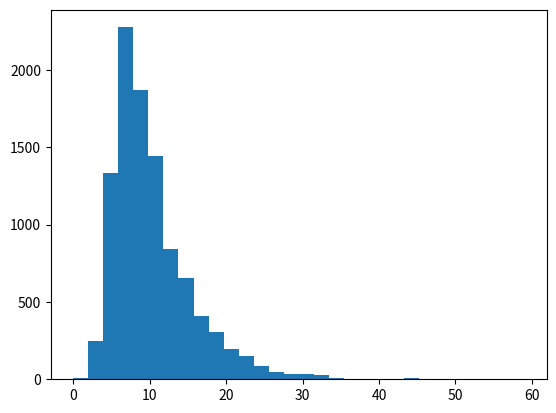

This figure's Python source: (Note: this script raises an exception after producing the figure.)
import numpy as np
from scipy import special
import matplotlib.pyplot as plt

lam = 1.0

np.random.seed(42)
s = (np.random.poisson(lam, 10000) - lam)/np.sqrt(lam) #now it has zero mean like the standard normal distr.
s1 = (np.random.poisson(lam, 10000) - lam)/np.sqrt(lam)
s2 = (np.random.poisson(lam, 10000) - lam)/np.sqrt(lam)
s3 = (np.random.poisson(lam, 10000) - lam)/np.sqrt(lam)
s4 = (np.random.poisson(lam, 10000) - lam)/np.sqrt(lam)
s5 = (np.random.poisson(lam, 10000) - lam)/np.sqrt(lam)
s6 = (np.random.poisson(lam, 10000) - lam)/np.sqrt(lam)
s7 = (np.random.poisson(lam, 10000) - lam)/np.sqrt(lam)
s8 = (np.random.poisson(lam, 10000) - lam)/np.sqrt(lam)
s9 = (np.random.poisson(lam, 10000) - lam)/np.sqrt(lam)

final = s*s + s1*s1 + s2*s2 + s3*s3 + s4*s4 + s5*s5 + s6*s6 + s7*s7 + s8*s8 + s9*s9

count, bins, ignored = plt.hist(final, 30, normed=True)
num=2
chi2=0.5**(num/2.)*bins**(num/2.-1.)*np.exp(-bins/2.)/special.gamma(num/2.)
plt.plot(bins, chi2, linewidth=2, color='r')

#count, bins, ignored = plt.hist(s, 14, normed=True)
#plt.plot(bins, lam**bins*np.exp(-lam)/special.gamma(1.+bins), linewidth=2, color='r')
#sigma=np.sqrt(lam); mu=lam;
#plt.plot(bins, 1/(sigma * np.sqrt(2 * np.pi)) * np.exp( - (bins - mu)**2 / (2 * sigma**2) ), linewidth=2, color='k')
plt.show()
#plt.yscale('log')
#plt.xscale('log')